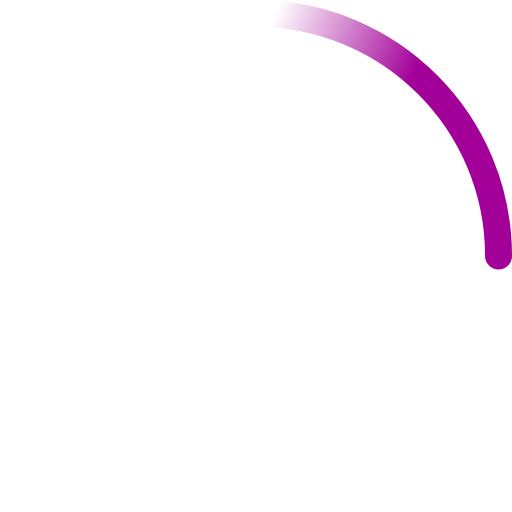
t = 0.00 s
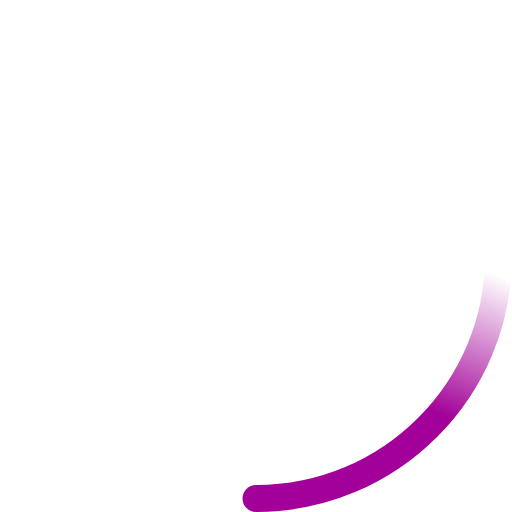
t = 0.23 s
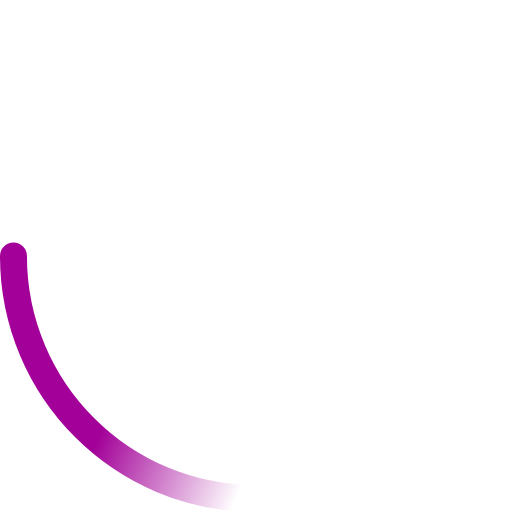
t = 0.45 s
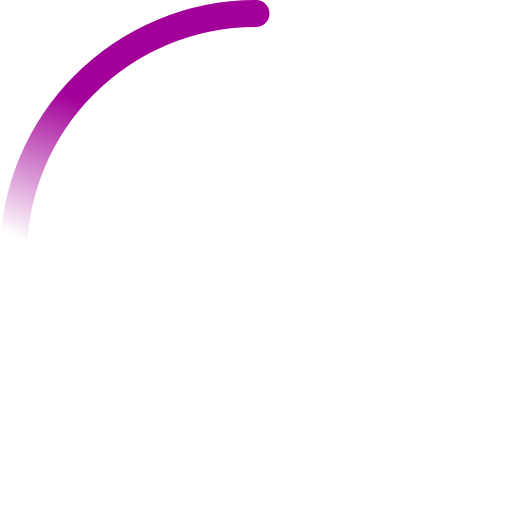
t = 0.68 s

The animated SVG that drew these frames (rendered in a browser with its animation timeline set to each time). Animation: 2 SMIL elements (animateTransform=2); one cycle of 0.90 s, repeats indefinitely.

<!-- By Sam Herbert (@sherb), for everyone. More @ http://goo.gl/7AJzbL -->
<svg width="38" height="38" viewBox="0 0 38 38" xmlns="http://www.w3.org/2000/svg">
    <defs>
        <linearGradient x1="8.042%" y1="0%" x2="65.682%" y2="23.865%" id="a">
            <stop stop-color="#a20098" stop-opacity="0" offset="0%" />
            <stop stop-color="#a20098" stop-opacity=".631" offset="63.146%" />
            <stop stop-color="#a20098" offset="100%" />
        </linearGradient>
    </defs>
    <g fill="none" fill-rule="evenodd">
        <g transform="translate(1 1)">
            <path d="M36 18c0-9.94-8.06-18-18-18" id="Oval-2" stroke="url(#a)" stroke-width="2">
                <animateTransform attributeName="transform" type="rotate" from="0 18 18" to="360 18 18" dur="0.9s"
                    repeatCount="indefinite" />
            </path>
            <circle fill="#a20098" cx="36" cy="18" r="1">
                <animateTransform attributeName="transform" type="rotate" from="0 18 18" to="360 18 18" dur="0.9s"
                    repeatCount="indefinite" />
            </circle>
        </g>
    </g>
</svg>
